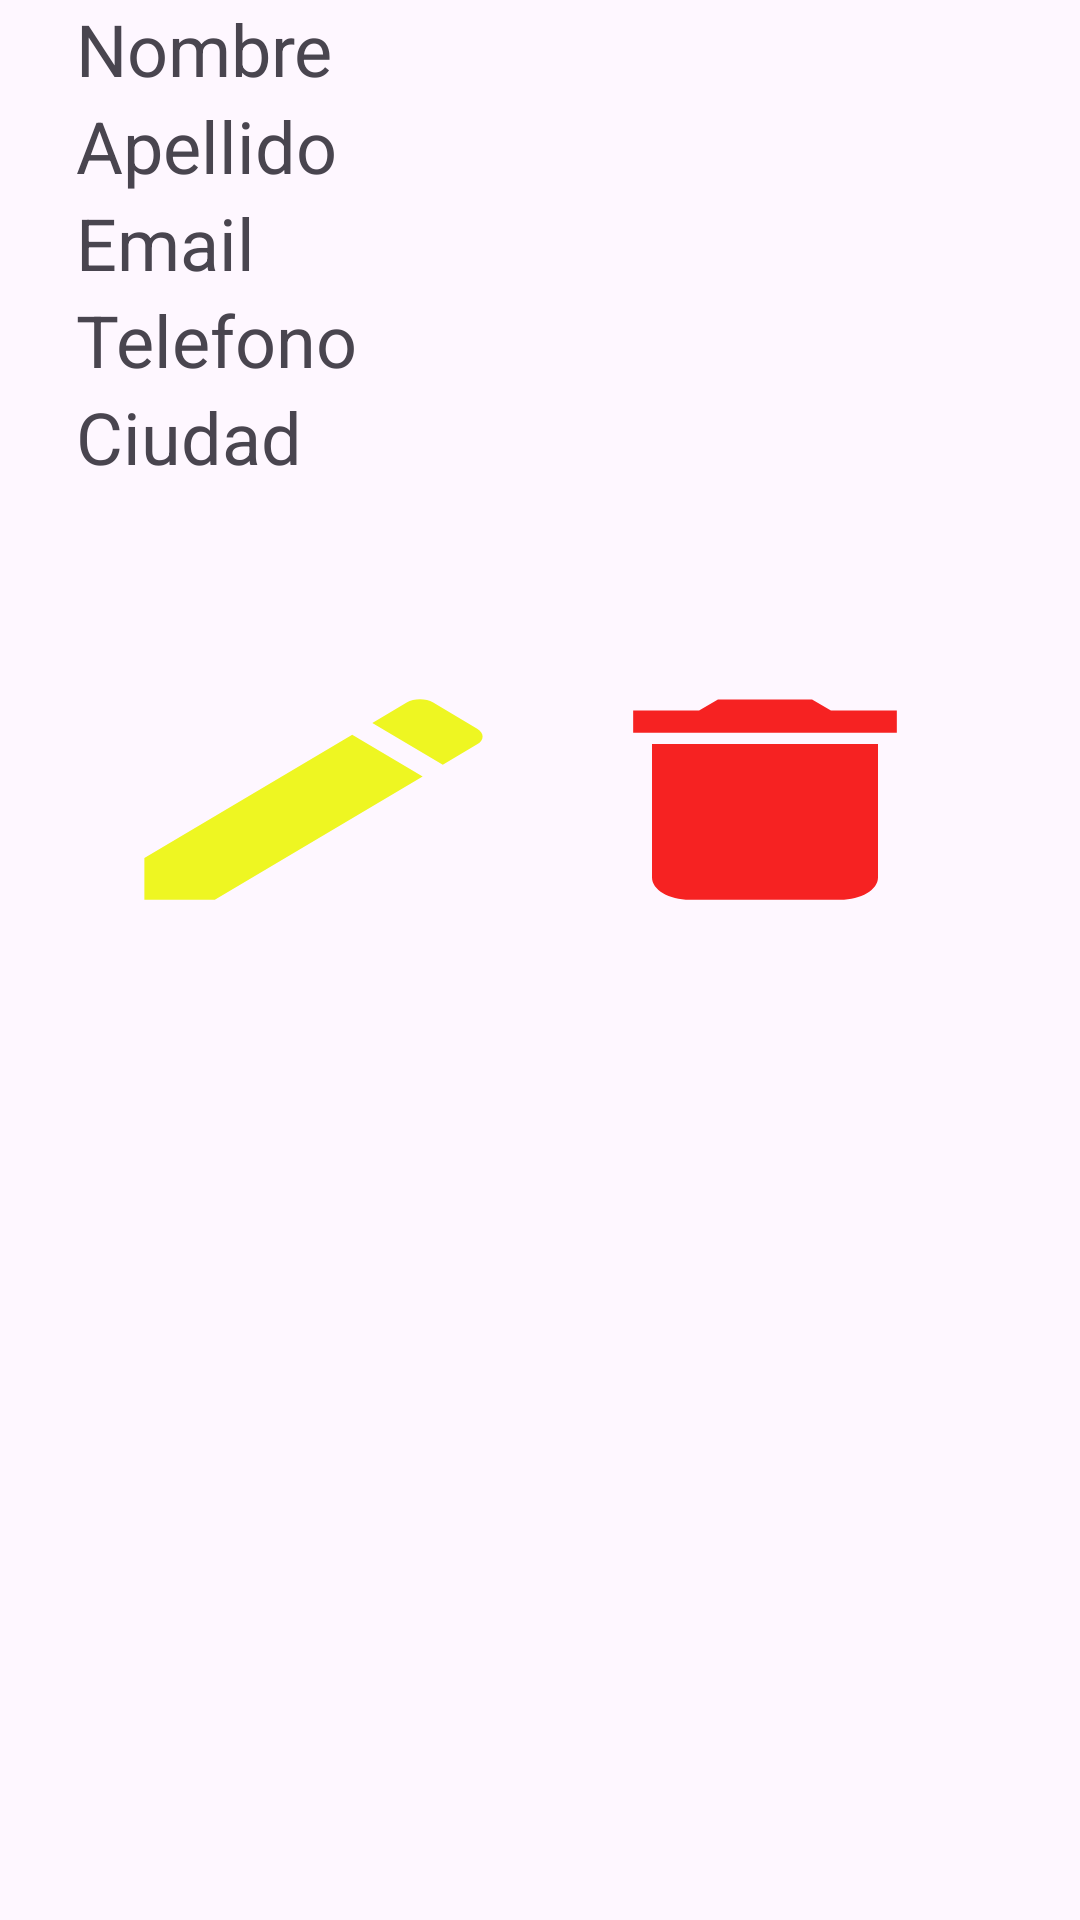

Layout XML and referenced resources for this Android screen:
<!-- AndroidManifest.xml: application theme Theme.SQLiteCrudAndresSotomayor -->
<!-- res/layout/item.xml -->
<?xml version="1.0" encoding="utf-8"?>
<LinearLayout xmlns:android="http://schemas.android.com/apk/res/android"
    android:layout_width="match_parent"
    android:layout_height="match_parent"
    android:orientation="vertical"
    android:gravity="center_horizontal"
    android:layout_marginTop="50dp">

    <LinearLayout
        android:layout_width="309dp"
        android:layout_height="wrap_content"
        android:orientation="vertical">

        <TextView
            android:id="@+id/nombre"
            android:layout_width="match_parent"
            android:layout_height="wrap_content"
            android:text="Nombre"
            android:textSize="24sp"/>

        <TextView
            android:id="@+id/apellido"
            android:layout_width="match_parent"
            android:layout_height="wrap_content"
            android:text="Apellido"
            android:textSize="24sp"/>
    </LinearLayout>

    <LinearLayout
        android:layout_width="309dp"
        android:layout_height="wrap_content"
        android:orientation="vertical">

        <TextView
            android:id="@+id/email"
            android:layout_width="match_parent"
            android:layout_height="wrap_content"
            android:text="Email"
            android:textSize="24sp"/>
        <TextView
            android:id="@+id/telefono"
            android:layout_width="match_parent"
            android:layout_height="wrap_content"
            android:text="Telefono"
            android:textSize="24sp"/>
    </LinearLayout>
    <LinearLayout
        android:layout_width="309dp"
        android:layout_height="wrap_content"
        android:orientation="vertical">

        <TextView
            android:id="@+id/ciudad"
            android:layout_width="match_parent"
            android:layout_height="wrap_content"
            android:text="Ciudad"
            android:textSize="24sp"/>
    </LinearLayout>

    <LinearLayout
        android:layout_width="301dp"
        android:layout_height="110dp"
        android:layout_marginTop="50dp"
        android:gravity="center"
        android:orientation="horizontal">

        <Button
            android:id="@+id/btn_editar"
            android:layout_width="wrap_content"
            android:layout_height="89dp"
            android:layout_weight="1"
            android:background="@drawable/editar"
            android:contentDescription="editaTexto" />

        <Button
            android:id="@+id/btn_eliminar"
            android:layout_width="wrap_content"
            android:layout_height="89dp"
            android:layout_weight="1"
            android:background="@drawable/eliminar"
            android:contentDescription="eliminaRegistro" />

    </LinearLayout>

</LinearLayout>
<!-- resources referenced by this layout -->
<resources>
  <!-- drawable editar (drawable) -->
  <vector android:height="24dp" android:tint="#EEF622"
      android:viewportHeight="24" android:viewportWidth="24"
      android:width="24dp" xmlns:android="http://schemas.android.com/apk/res/android">
      <path android:fillColor="@android:color/white" android:pathData="M3,17.25V21h3.75L17.81,9.94l-3.75,-3.75L3,17.25zM20.71,7.04c0.39,-0.39 0.39,-1.02 0,-1.41l-2.34,-2.34c-0.39,-0.39 -1.02,-0.39 -1.41,0l-1.83,1.83 3.75,3.75 1.83,-1.83z"/>
  </vector>
  <!-- drawable eliminar (drawable) -->
  <vector android:height="24dp" android:tint="#F62222"
      android:viewportHeight="24" android:viewportWidth="24"
      android:width="24dp" xmlns:android="http://schemas.android.com/apk/res/android">
      <path android:fillColor="@android:color/white" android:pathData="M6,19c0,1.1 0.9,2 2,2h8c1.1,0 2,-0.9 2,-2V7H6v12zM19,4h-3.5l-1,-1h-5l-1,1H5v2h14V4z"/>
  </vector>
  <style name="Theme.SQLiteCrudAndresSotomayor" parent="Base.Theme.SQLiteCrudAndresSotomayor" />
  <style name="Base.Theme.SQLiteCrudAndresSotomayor" parent="Theme.Material3.DayNight.NoActionBar">
          
          
      </style>
</resources>
